Run: headless pygame with SDL's dummy video driver; simulated clock (each Clock.tick advances the game by its frame time, no real sleeping); random seed 0; keys injected as events and as key.get_pressed() state; mouse plan: one left click at the window centre at the start of phase 2, then a move to the lower-right quarter at the start of phase 3.
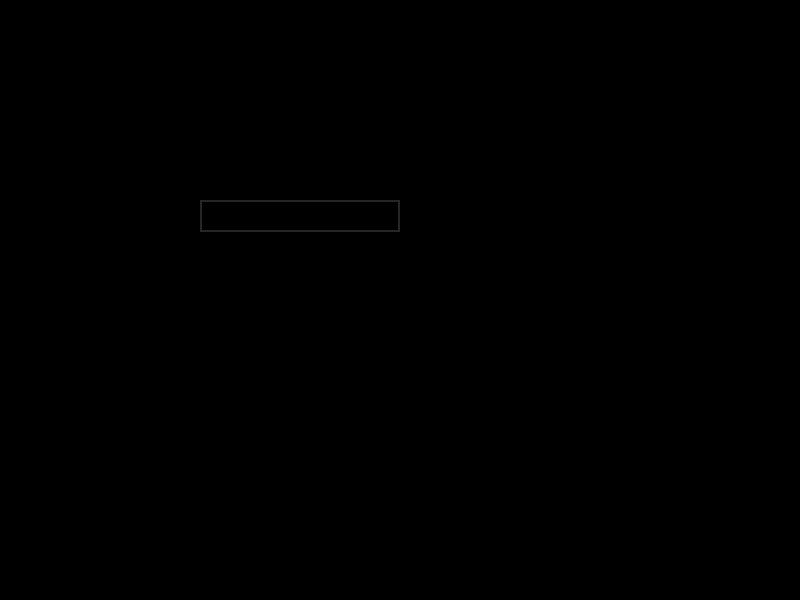
Frame 1 of 4 · flips 1–60 · no input
Frame 2 of 4 · flips 61–180 · clicked the window centre · tapped SPACE, RETURN · held RIGHT (→), D · screen unchanged from frame 1, image omitted
Frame 3 of 4 · flips 181–300 · moved the mouse to the lower-right quarter · held DOWN (↓), S · screen unchanged from frame 2, image omitted
Frame 4 of 4 · flips 301–420 · held LEFT (←), A, UP (↑), W · screen unchanged from frame 3, image omitted

The pygame program that drew these frames:

import pygame

pygame.init()
# screen dimensions
SCREEN_WIDTH = 800
SCREEN_HEIGHT = 600

# setup pygame window
screen = pygame.display.set_mode((SCREEN_WIDTH, SCREEN_HEIGHT))
pygame.display.set_caption("English to Pig Latin Translator")

base_font = pygame.font.Font(None, 18)
input_text = ""
active = False

# create input text box
input_rect = pygame.Rect(200, 200, 140, 32)
active_color = pygame.Color(255, 255, 255)
inactive_color = pygame.Color('gray15')
color = inactive_color


run = True
# game loop
while run:
    for event in pygame.event.get():
        if event.type == pygame.QUIT:
            run = False

        # activate input text if user clicks on text box
        if event.type == pygame.MOUSEBUTTONDOWN:
            if input_rect.collidepoint(event.pos):
                active = True
                color = active_color
            # deactivate text box if user clicks off of it
            else:
                active = False
                color = inactive_color

        if event.type == pygame.KEYDOWN and active == True:
            if event.key == pygame.K_BACKSPACE:
                input_text = input_text[:-1]
            else:
                input_text += event.unicode

    # Clear the screen
    screen.fill((0, 0, 0))

    # draw text box
    pygame.draw.rect(screen, color, input_rect, 2)

    # Render input text inside input rect
    text_surface = base_font.render(input_text, True, (255, 255, 255))
    screen.blit(text_surface, (input_rect.x + 5, input_rect.y + 5))
    input_rect.w = max(200, text_surface.get_width() + 10)

    pygame.display.flip()

pygame.quit()
